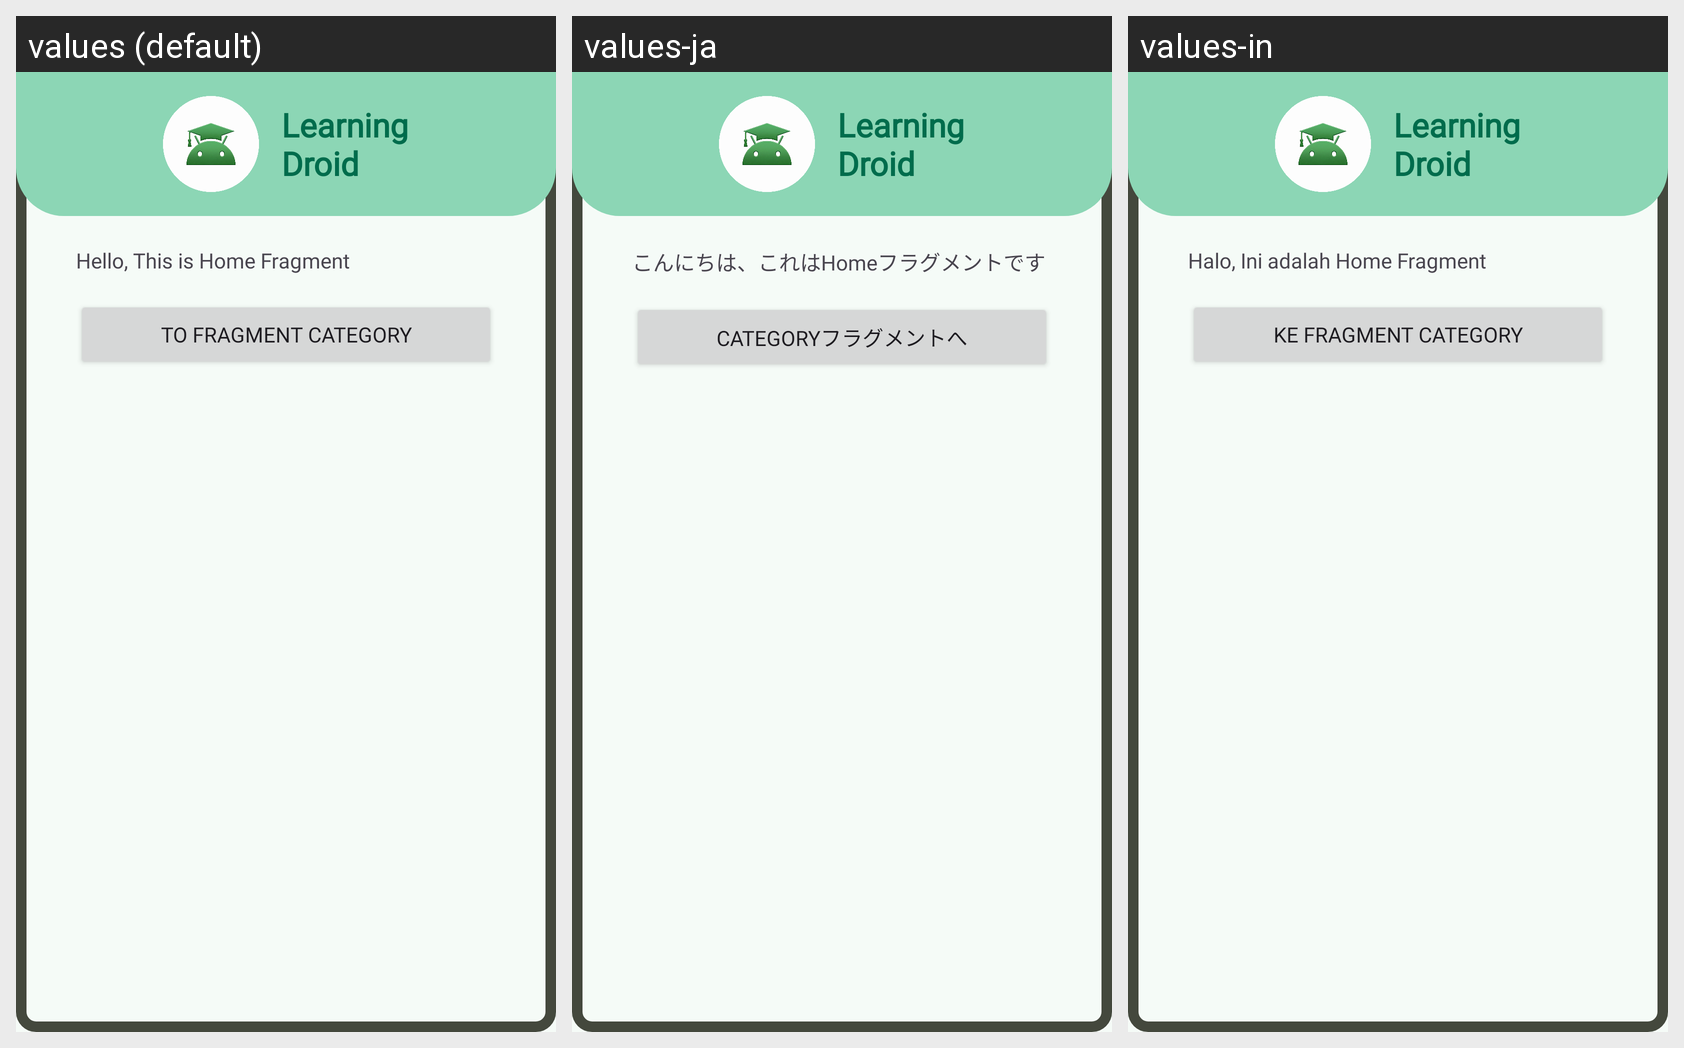

This grid shows one Android layout under several languages. Give, for every string resource on the screen, its name, the default text and each shown locale's text.
Android screen res/layout/fragment_home_fragments.xml rendered under 3 locales, left to right: values (default), values-ja, values-in. Device: Nexus 5 (rendered at 1080×1920; each locale shown at half size, 540×960, under a caption strip naming it); theme Theme.LearningDroid.
Strings drawn on this screen, with the default value and each locale's value (text and hints the layout hard-codes, and strings that could not be matched under every locale, appear in the picture but are not listed):

hello_home_fragment
  values: Hello, This is Home Fragment
  values-ja: こんにちは、これはHomeフラグメントです
  values-in: Halo, Ini adalah Home Fragment

to_category
  values: To fragment Category
  values-ja: Categoryフラグメントへ
  values-in: Ke Fragment Category

learning_droid
  values: Learning
      Droid
  values-ja: Learning
      Droid
  values-in: Learning
      Droid
